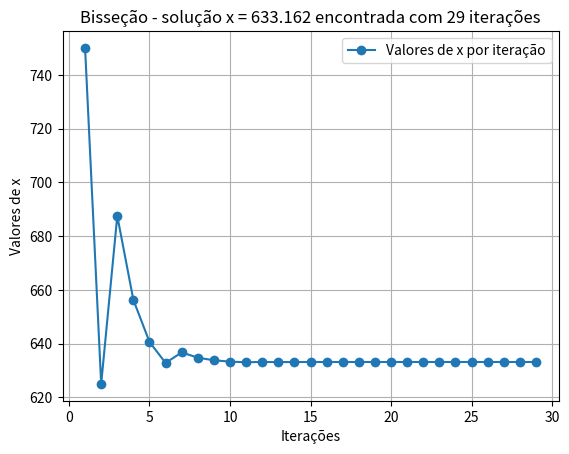

Write the Python code that produced this figure.
#!/usr/bin/env python3
# -*- coding: utf-8 -*-
"""
Métodos numéricos: Solução de equações não lineares
Prof. Jonatha Costa

Método da bisseção
    - Se f(x) for real e contínua no intervalo [𝑥1,𝑥2]
    𝑓(𝑥1 ) e 𝑓(𝑥2 ) tiverem sinais opostos, portanto 𝑓(𝑥1 ).𝑓(𝑥2 ) < 0,
    então existe pelo menos uma raiz real entre x1 e x2.
    - A nova solução x é obtida pela média entre x1 e x2. A determinação 
    do novo intervalo é feita pela checagem de 𝑓(𝑥1 ).𝑓(𝑥2 ) < 0 para x, x1 e x2.
    - O critério de parada pode ser definido como a diferença de f(x) entre 
    duas iterações subsequentes ou pela sua proximidade com o zero.        


Calcule o comprimento do cabo (C) entre duas torres de transmissão. 
A distância entre as torres é de d= 500m. A flecha máxima permitida é 
fmax = 50m. Flecha é a distância vertical entre uma reta que liga os dois 
pontos de fixação,conforme indicado na ilustração. A flecha depende do 
comprimento do vão (d), da temperatura do cabo e da tração aplicada ao cabo
quando este é instalado. O seu modelo matemático pode ser:

"""
import matplotlib.pyplot as plt
import numpy as np
import time

d,fmax=500,50

# -------------------------------------------------------------------

def f(C):
    return C * (np.cosh(d / (2 * C)) - 1) - fmax


def calc_bissec(f,a,b,imax,tol,graph=1):  
    print(150*'-')
    print(
    f"{'iteração':>0}"
    f"{'a':>10}"
    f"{'b':>12}"
    f"{'x':>14}"
    f"{'f(a)':>14}"
    f"{'f(x)':>14}"
    f"{'f(b)':>14}"
    f"{'Erro':>14}"
    )         
    print(150*'-')
    t0 = time.process_time()         #   Ligar cronômetro
    if f(a)*f(b)>0:
        print('A raiz não está contida no intervalo dado [%d,%d]!'%(a,b))
        print('Por favor teste um novo intervalo [a,b].')
    else:
        dados=[]        
        for i in range(1,imax):
            x=(a+b)/2
            toli=(b-a)/2            
            fa,fb,fx = f(a),f(b),f(x)
            dados.append((i,a,b,x,fa,fb,fx,toli))        
            print(
                f"{i:>5}"
                f"{a:>14.4f}"
                f"{b:>14.4f}"
                f"{x:>14.4f}"
                f"{fa:>14.4f}"
                f"{fb:>14.4f}"
                f"{fx:>14.4f}"
                f"{toli:>12.6f}"
            )
            if (f(a)*f(x)<0): b=x        # Raiz localizada entre a e x >> novo b
            else: a=x                    # Raiz localizada entre b e x >> novo a            
            if(toli<tol):           
                print(60*'-'); break        
        print('\nSolução x=',format(x,'.3f'),'encontrada após',i,'iterações!')    
        print('Tempo de processamento computacional:%.4fs\n\n' %(time.process_time()-t0))
        if graph==1:
            sol = x
            x=[dados[i][0] for i in range(len(dados))] # Iterações
            y=[dados[i][3] for i in range(len(dados))] # Atualizações de x
            plt.figure()
            plt.plot(x,y,'o-',label='Valores de x por iteração')
            plt.xlabel('Iterações');plt.ylabel('Valores de x');
            plt.title(f'Bisseção - solução x = {sol:.3f} encontrada com {i} iterações')
            plt.legend()
            plt.grid(True)
            plt.show()     

# =============================================================================                       
calc_bissec(f,500,1000,imax=1000,tol=1e-6,graph=1)  
